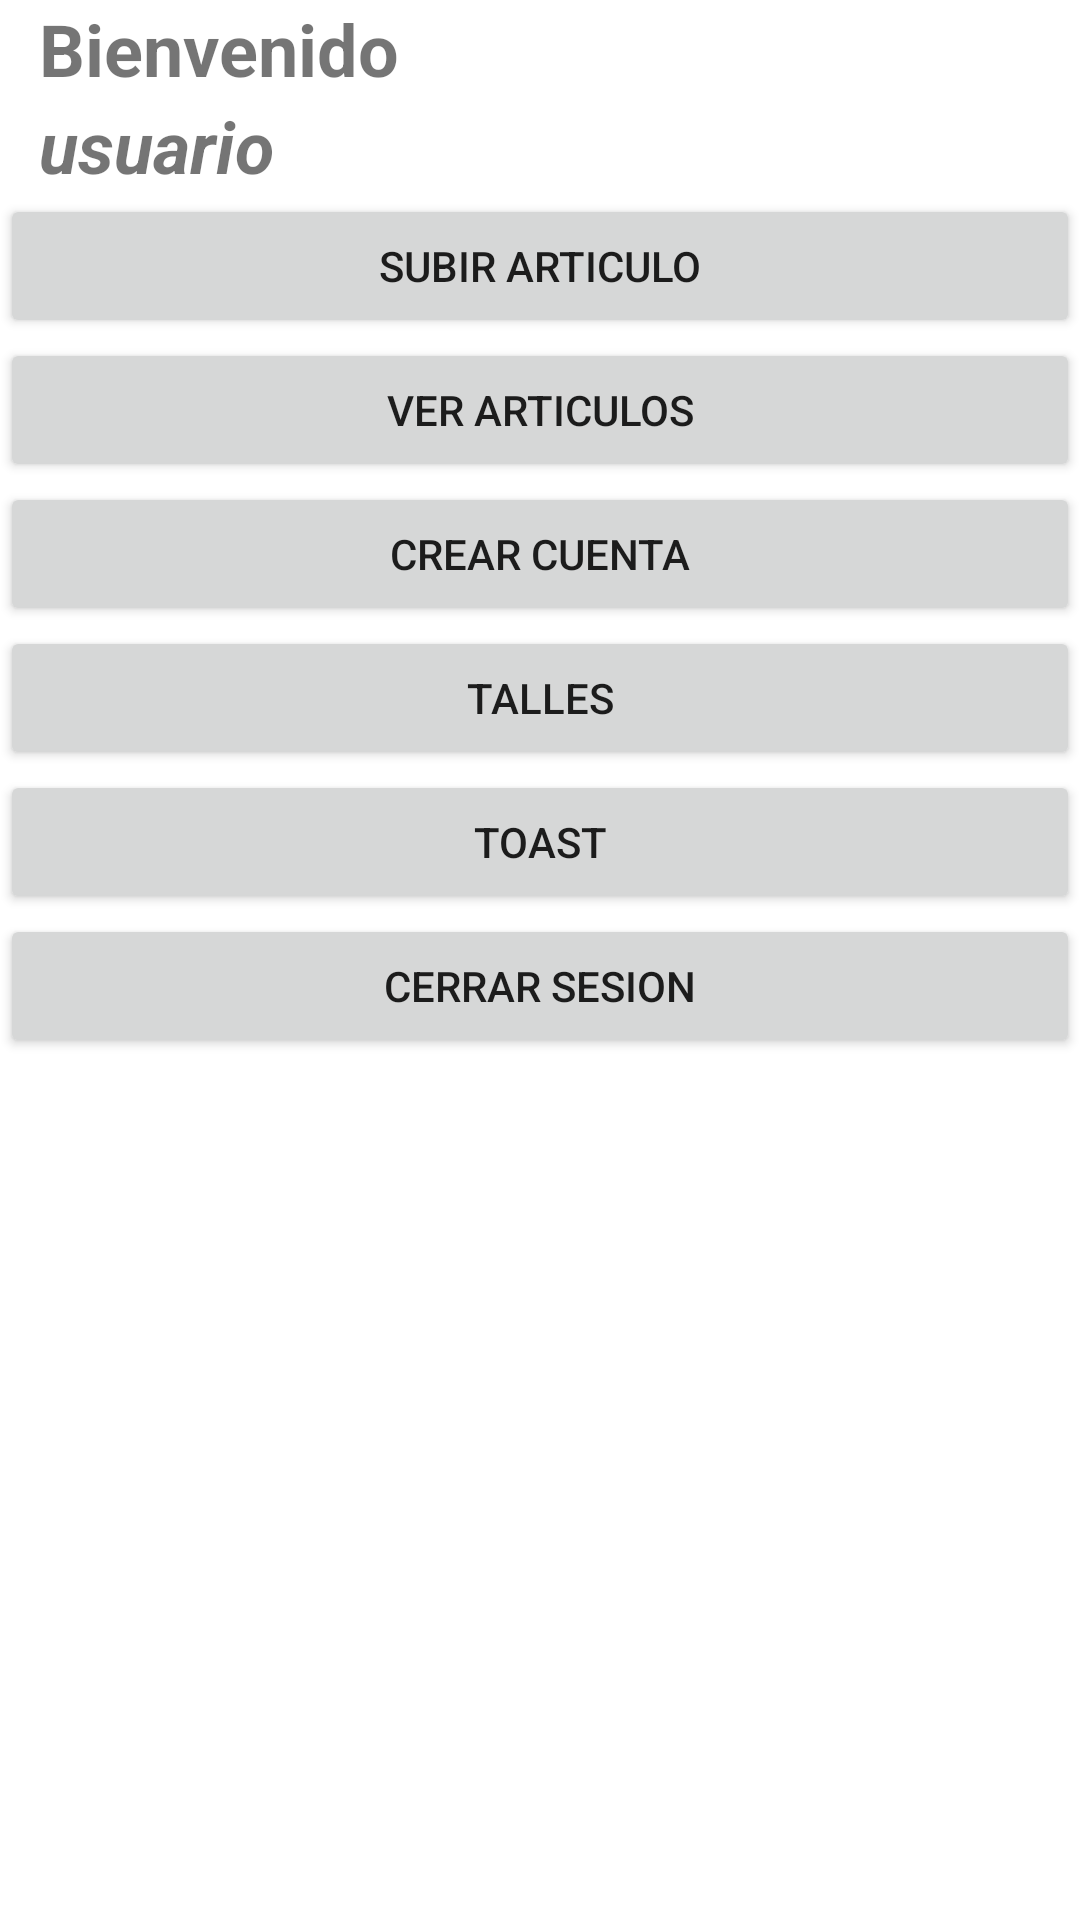

Reconstruct the res/layout file that produces this screen, plus the resources it refers to.
<!-- AndroidManifest.xml: application theme AppTheme -->
<!-- res/layout/activity_main.xml -->
<?xml version="1.0" encoding="utf-8"?>
<android.support.constraint.ConstraintLayout xmlns:android="http://schemas.android.com/apk/res/android"
    xmlns:app="http://schemas.android.com/apk/res-auto"
    xmlns:tools="http://schemas.android.com/tools"
    android:layout_width="match_parent"
    android:layout_height="match_parent"
    android:background="@color/fondoMain"
    tools:context="com.infinitycr.amadecasa.MainActivity">


    <ScrollView
        android:layout_width="1080px"
        android:layout_height="1920px"
        tools:layout_editor_absoluteX="8dp"
        tools:layout_editor_absoluteY="0dp">

        <LinearLayout
            android:layout_width="match_parent"
            android:layout_height="wrap_content"
            android:orientation="vertical">


            <TextView
                android:id="@+id/textView"
                android:layout_width="133dp"
                android:layout_height="wrap_content"
                android:layout_alignParentLeft="true"
                android:layout_alignParentStart="true"
                android:layout_alignParentTop="true"
                android:layout_marginLeft="13dp"
                android:layout_marginStart="13dp"
                android:text="Bienvenido"
                android:textSize="24sp"
                android:textStyle="bold" />

            <TextView
                android:id="@+id/tvUsuario"
                android:layout_width="match_parent"
                android:layout_height="wrap_content"
                android:layout_alignParentLeft="true"
                android:layout_alignParentStart="true"
                android:layout_alignParentTop="true"
                android:layout_marginLeft="13dp"
                android:layout_marginStart="13dp"
                android:text="usuario"
                android:textSize="24sp"
                android:textStyle="bold|italic" />

            <Button
                android:id="@+id/btnSubirArticulo"
                android:layout_width="match_parent"
                android:layout_height="wrap_content"
                android:text="Subir articulo" />

            <Button
                android:id="@+id/btnVerArticulos"
                android:layout_width="match_parent"
                android:layout_height="wrap_content"
                android:text="VER ARTICULOS" />

            <Button
                android:id="@+id/btnCrearCuenta"
                android:layout_width="match_parent"
                android:layout_height="wrap_content"
                android:text="Crear Cuenta" />

            <Button
                android:id="@+id/btnTalles"
                android:layout_width="match_parent"
                android:layout_height="wrap_content"
                android:text="Talles" />

            <Button
                android:id="@+id/btnToast"
                android:layout_width="match_parent"
                android:layout_height="wrap_content"
                android:text="toast" />

            <Button
                android:id="@+id/btnCerrarSesion"
                android:layout_width="match_parent"
                android:layout_height="wrap_content"
                android:text="cerrar sesion" />

        </LinearLayout>
    </ScrollView>
</android.support.constraint.ConstraintLayout>
<!-- resources referenced by this layout -->
<resources>
  <color name="fondoMain">#FFFFFFFF</color>
  <style name="AppTheme" parent="Theme.AppCompat.Light.DarkActionBar">
          
          <item name="colorPrimary">@color/colorPrimary</item>
          <item name="colorPrimaryDark">@color/colorPrimaryDark</item>
          <item name="colorAccent">@color/colorAccent</item>
      </style>
  <color name="colorPrimary">#FF9900</color>
  <color name="colorPrimaryDark">#303F9F</color>
  <color name="colorAccent">#FF4081</color>
</resources>
